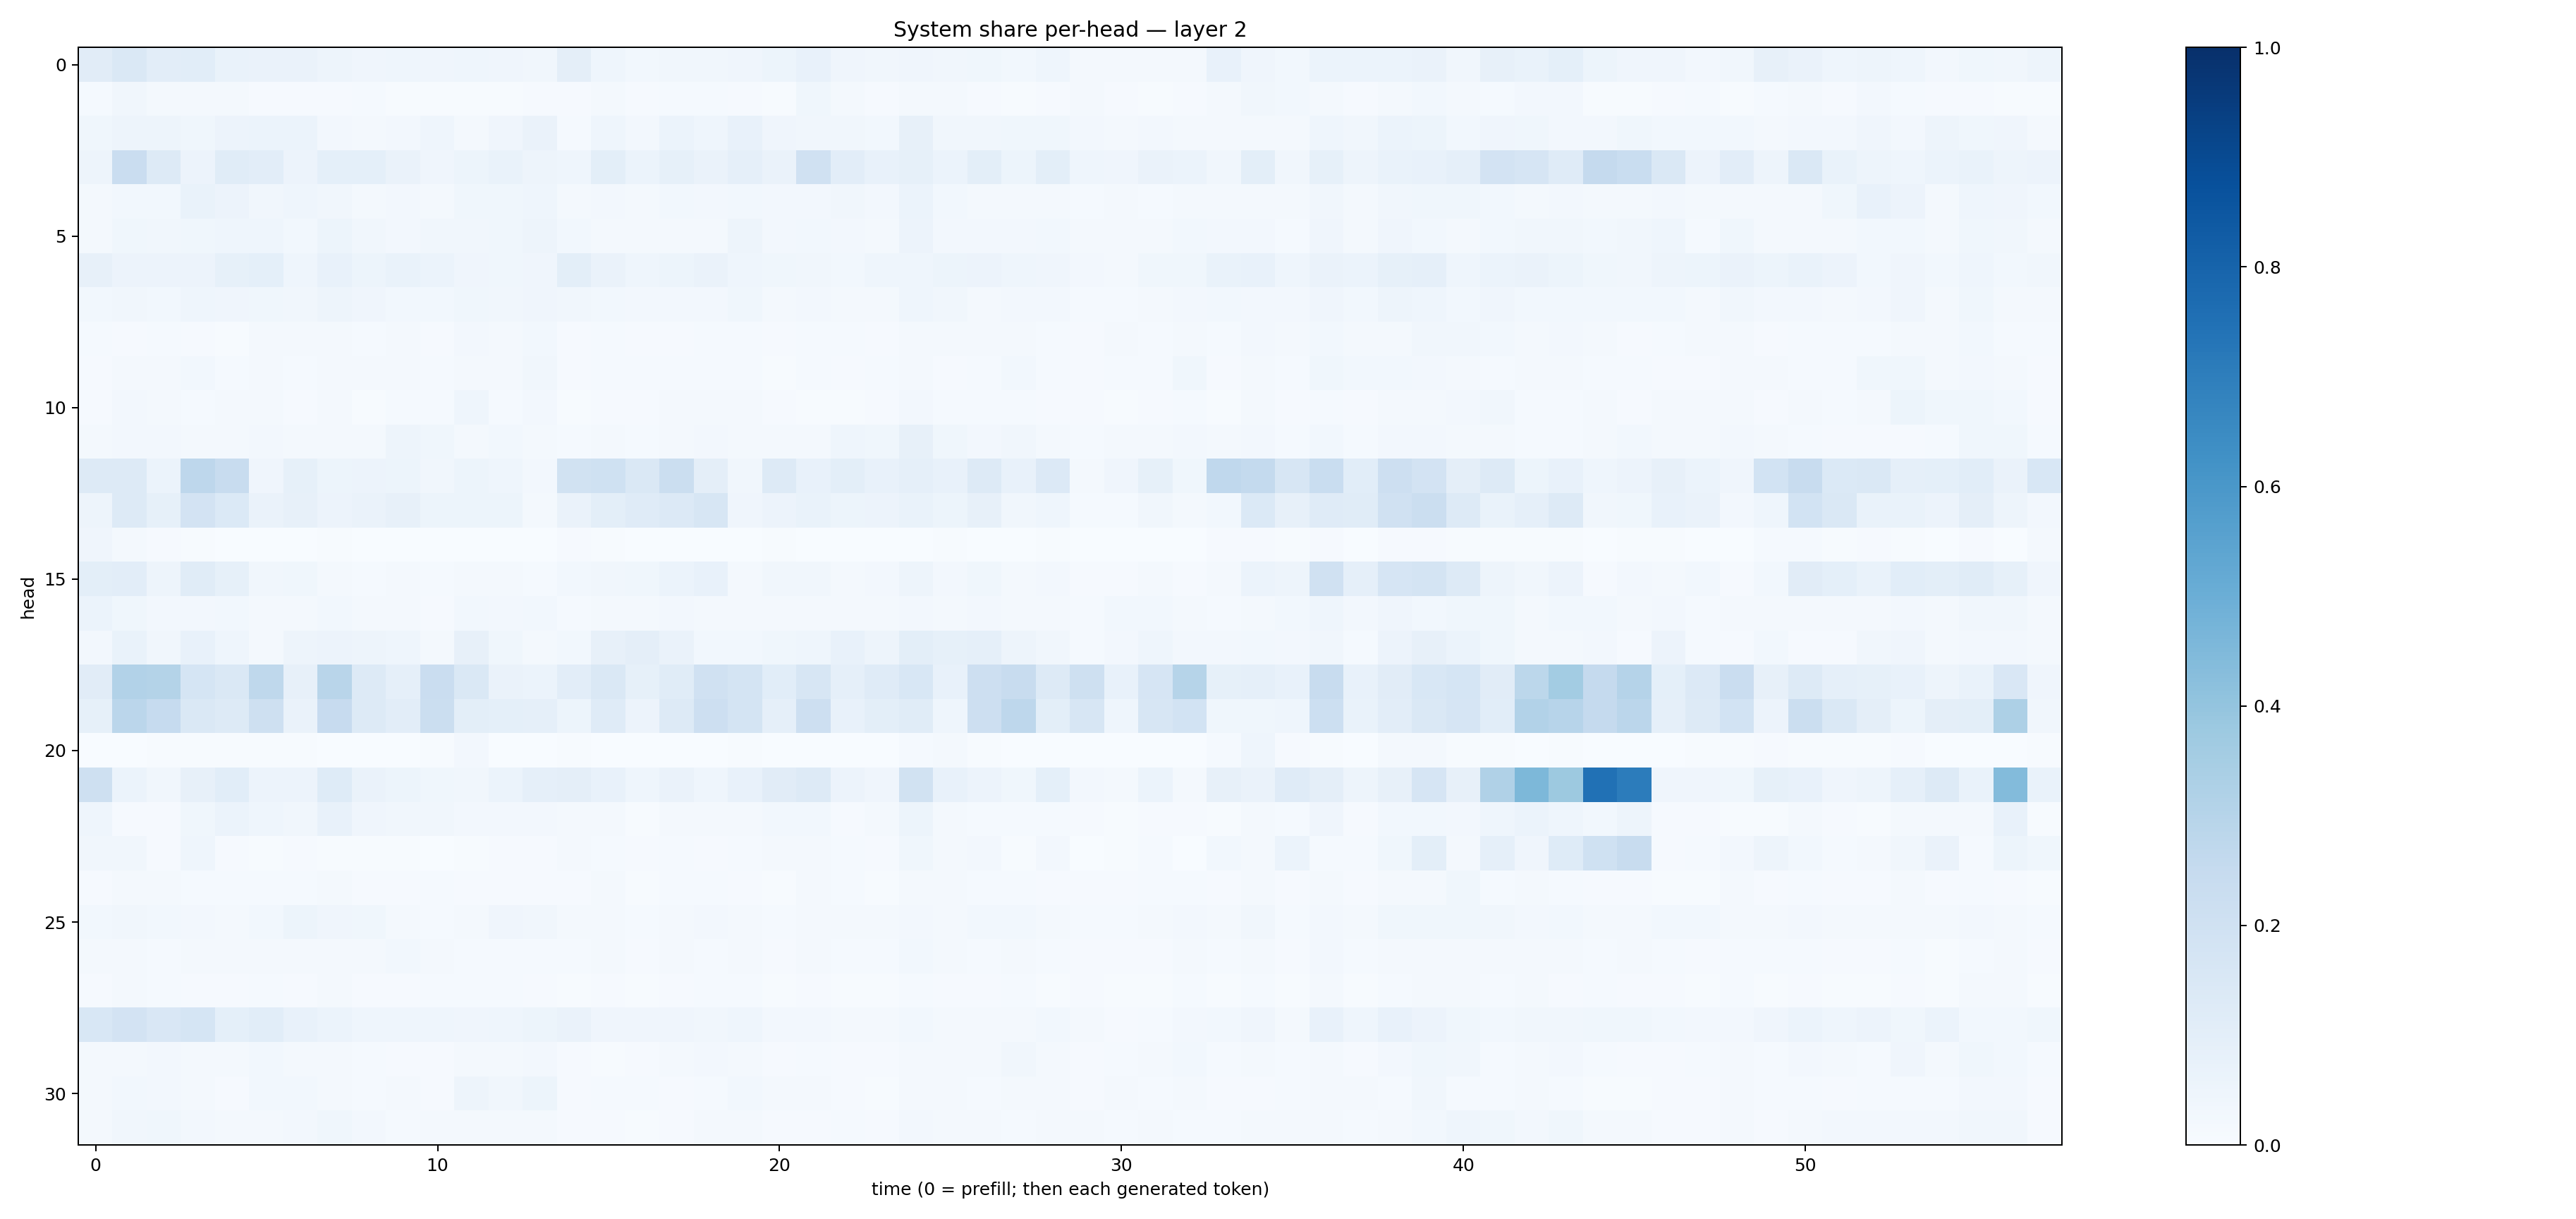

The table this chart was drawn from, first rows:
0.10959663, 0.1447769, 0.10473522, 0.10818297, 0.0673023, 0.064827524, 0.06320945, 0.047649834, 0.03979795, 0.045221135, 0.042574562, 0.04476759, 0.039846674, 0.034770932, 0.09538009, 0.04337686, 0.029822443, 0.03236708, 0.0335624, 0.040832154, 0.053621385, 0.070351794, 0.04077707, 0.031277556
0.01547, 0.03278, 0.02302, 0.0177, 0.02163, 0.00958, 0.009932, 0.01031, 0.01339, 0.005084, 0.004532, 0.007303, 0.006976, 0.008802, 0.009269, 0.02251, 0.009043, 0.01209, 0.01449, 0.00881, 0.007103, 0.03688, 0.01819, 0.008508
0.039, 0.05025, 0.04886, 0.0377, 0.05612, 0.06211, 0.06088, 0.02433, 0.01893, 0.02665, 0.04417, 0.01827, 0.04012, 0.06535, 0.01445, 0.04408, 0.02639, 0.05874, 0.04672, 0.07297, 0.04011, 0.03356, 0.03463, 0.02737
0.0497, 0.2267, 0.1296, 0.05533, 0.1149, 0.1031, 0.05706, 0.09361, 0.09231, 0.06334, 0.04228, 0.05129, 0.06886, 0.04919, 0.04461, 0.1001, 0.05862, 0.08257, 0.06312, 0.08635, 0.06364, 0.1992, 0.1041, 0.07456
0.01616, 0.02748, 0.02974, 0.06855, 0.05737, 0.03416, 0.0447, 0.03324, 0.02038, 0.02661, 0.02317, 0.03741, 0.03759, 0.045, 0.01805, 0.02373, 0.0229, 0.02895, 0.0237, 0.03074, 0.02619, 0.02496, 0.03327, 0.02484
0.01985, 0.03712, 0.03395, 0.03628, 0.04437, 0.044, 0.03108, 0.05421, 0.0348, 0.02372, 0.03175, 0.03177, 0.03556, 0.04735, 0.02786, 0.02132, 0.01564, 0.02037, 0.02308, 0.04803, 0.02345, 0.02953, 0.02482, 0.02143
0.0794, 0.05716, 0.05846, 0.05692, 0.08211, 0.09066, 0.04427, 0.07091, 0.05178, 0.06643, 0.05952, 0.03945, 0.03625, 0.04254, 0.09816, 0.06274, 0.04543, 0.05219, 0.06364, 0.04489, 0.03574, 0.03283, 0.0294, 0.04603
0.02845, 0.03138, 0.02997, 0.04509, 0.04262, 0.03804, 0.03475, 0.04983, 0.04045, 0.03111, 0.02916, 0.03621, 0.03281, 0.04068, 0.03377, 0.02937, 0.02478, 0.02438, 0.02541, 0.03747, 0.02208, 0.02611, 0.02334, 0.02145
0.0124, 0.01169, 0.01422, 0.01087, 0.007421, 0.01597, 0.01789, 0.01965, 0.01527, 0.02087, 0.01162, 0.02445, 0.01749, 0.03084, 0.009258, 0.01271, 0.009151, 0.009811, 0.01501, 0.01436, 0.01169, 0.01318, 0.01178, 0.01088
0.008923, 0.02115, 0.02205, 0.02843, 0.01399, 0.01917, 0.01536, 0.01989, 0.01597, 0.02007, 0.01509, 0.02052, 0.01807, 0.03471, 0.009663, 0.01356, 0.0136, 0.0132, 0.01527, 0.01237, 0.006065, 0.01196, 0.01002, 0.01188
0.01142, 0.02508, 0.02052, 0.01531, 0.01791, 0.02173, 0.0116, 0.0165, 0.007024, 0.01179, 0.01461, 0.04525, 0.01537, 0.02551, 0.007056, 0.00991, 0.008942, 0.01691, 0.02259, 0.02084, 0.009184, 0.006386, 0.007511, 0.009745
0.01756, 0.0238, 0.02647, 0.01764, 0.01999, 0.0235, 0.02297, 0.02138, 0.0159, 0.04772, 0.03727, 0.02305, 0.03066, 0.01983, 0.01435, 0.01629, 0.01301, 0.01985, 0.02643, 0.02053, 0.01746, 0.01779, 0.04338, 0.03856
0.1322, 0.1266, 0.06247, 0.2753, 0.2392, 0.04241, 0.0834, 0.05125, 0.05722, 0.05241, 0.0348, 0.05361, 0.04385, 0.02682, 0.19, 0.2001, 0.1431, 0.2203, 0.09453, 0.03192, 0.1314, 0.07638, 0.09812, 0.07326
0.04995, 0.1287, 0.08575, 0.1828, 0.1374, 0.06588, 0.07971, 0.05815, 0.06293, 0.07877, 0.0531, 0.05403, 0.05294, 0.02223, 0.06363, 0.09955, 0.1198, 0.1345, 0.1618, 0.03931, 0.05694, 0.06786, 0.05466, 0.05533
0.04007, 0.01994, 0.007889, 0.007494, 0.002989, 0.002625, 0.003027, 0.003922, 0.003733, 0.003139, 0.00271, 0.003165, 0.001701, 0.001381, 0.01085, 0.004347, 0.002623, 0.003668, 0.003267, 0.002307, 0.006177, 0.002383, 0.002417, 0.002096
0.09841, 0.1026, 0.04993, 0.1141, 0.08361, 0.03399, 0.03806, 0.01602, 0.01451, 0.02142, 0.01481, 0.01692, 0.01847, 0.01248, 0.02773, 0.03161, 0.03712, 0.0599, 0.07652, 0.02281, 0.03257, 0.03385, 0.02121, 0.02683
0.05996, 0.03635, 0.02354, 0.02639, 0.02803, 0.01838, 0.01965, 0.03019, 0.02224, 0.02333, 0.01054, 0.02799, 0.0249, 0.02791, 0.01226, 0.01613, 0.01875, 0.02716, 0.02311, 0.01647, 0.01868, 0.01843, 0.02321, 0.01743
0.025, 0.06882, 0.03159, 0.07221, 0.04385, 0.022, 0.04866, 0.05664, 0.05053, 0.04498, 0.01793, 0.07941, 0.03556, 0.02286, 0.02922, 0.07966, 0.09391, 0.06416, 0.02961, 0.02741, 0.03792, 0.04663, 0.07734, 0.04848
0.1127, 0.3101, 0.3082, 0.1696, 0.1418, 0.273, 0.0813, 0.2923, 0.1277, 0.08812, 0.2301, 0.1414, 0.06571, 0.06215, 0.1026, 0.145, 0.08418, 0.1142, 0.1992, 0.1756, 0.1067, 0.161, 0.08701, 0.1174
0.08228, 0.2834, 0.2497, 0.1468, 0.1325, 0.2105, 0.06335, 0.2456, 0.1318, 0.1034, 0.2238, 0.09833, 0.09261, 0.08944, 0.05351, 0.1189, 0.05669, 0.1319, 0.2143, 0.1781, 0.08594, 0.2134, 0.07184, 0.09895
0.003581, 0.00381, 0.003938, 0.007201, 0.007542, 0.005081, 0.007063, 0.002303, 0.002067, 0.002222, 0.004538, 0.02537, 0.003887, 0.0008938, 0.006561, 0.002805, 0.002313, 0.003454, 0.003329, 0.005068, 0.003892, 0.001387, 0.003606, 0.003288
0.2067, 0.06082, 0.03348, 0.08075, 0.1086, 0.05816, 0.05834, 0.1219, 0.06484, 0.05214, 0.03535, 0.03413, 0.06103, 0.08638, 0.09406, 0.07693, 0.04375, 0.06504, 0.0458, 0.07708, 0.1133, 0.1326, 0.05577, 0.04148
0.04509, 0.01036, 0.007973, 0.03804, 0.05887, 0.04683, 0.03316, 0.07064, 0.04038, 0.03507, 0.0342, 0.02353, 0.02435, 0.02504, 0.01715, 0.02009, 0.006755, 0.01963, 0.02084, 0.01659, 0.03107, 0.02922, 0.01074, 0.01888
0.03407, 0.03463, 0.01019, 0.04552, 0.01021, 0.007647, 0.009261, 0.007632, 0.005308, 0.006251, 0.002682, 0.005837, 0.009299, 0.0104, 0.01768, 0.01489, 0.01021, 0.0137, 0.01028, 0.01361, 0.02144, 0.01598, 0.01429, 0.009029
0.009291, 0.0179, 0.01786, 0.01242, 0.0144, 0.01496, 0.01256, 0.01836, 0.01049, 0.01148, 0.012, 0.008282, 0.01004, 0.01092, 0.009083, 0.01635, 0.007659, 0.01398, 0.01175, 0.01139, 0.007335, 0.01681, 0.0125, 0.006729
0.03122, 0.03355, 0.02966, 0.02732, 0.02248, 0.02909, 0.05463, 0.04154, 0.03655, 0.02116, 0.01497, 0.01916, 0.04019, 0.03319, 0.02161, 0.02008, 0.01405, 0.01833, 0.027, 0.019, 0.01241, 0.0173, 0.01962, 0.01748
0.01723, 0.01926, 0.01524, 0.0175, 0.01778, 0.01966, 0.01785, 0.02054, 0.01834, 0.028, 0.02193, 0.01551, 0.01534, 0.01525, 0.01325, 0.01658, 0.01142, 0.01564, 0.01496, 0.02016, 0.01027, 0.01754, 0.01299, 0.01254
0.008369, 0.01776, 0.01455, 0.008165, 0.009252, 0.01346, 0.009653, 0.01583, 0.01138, 0.009195, 0.01434, 0.01269, 0.01218, 0.01171, 0.006679, 0.009054, 0.006031, 0.0115, 0.01178, 0.01243, 0.006164, 0.01083, 0.007133, 0.006794
0.1539, 0.1833, 0.1512, 0.1718, 0.09269, 0.1076, 0.07213, 0.05996, 0.04421, 0.04682, 0.04615, 0.03987, 0.04504, 0.05439, 0.06522, 0.04061, 0.04074, 0.03971, 0.03475, 0.04415, 0.02463, 0.02396, 0.02296, 0.01778
0.02138, 0.01824, 0.02431, 0.02194, 0.02231, 0.0295, 0.02265, 0.01641, 0.01426, 0.009242, 0.008557, 0.02275, 0.0206, 0.02637, 0.008027, 0.007245, 0.00907, 0.01697, 0.02671, 0.02236, 0.01027, 0.0128, 0.0101, 0.01139
0.02117, 0.0307, 0.02561, 0.02113, 0.0105, 0.02955, 0.0308, 0.0224, 0.01429, 0.01731, 0.01006, 0.04884, 0.03408, 0.05338, 0.009719, 0.01246, 0.01368, 0.01116, 0.01445, 0.02772, 0.01938, 0.01844, 0.008379, 0.006553
0.02089, 0.03497, 0.03892, 0.02577, 0.0206, 0.02343, 0.02535, 0.03627, 0.02444, 0.01557, 0.01715, 0.02139, 0.02167, 0.02206, 0.01121, 0.009, 0.006484, 0.01164, 0.01861, 0.02325, 0.009564, 0.009391, 0.0143, 0.00874
